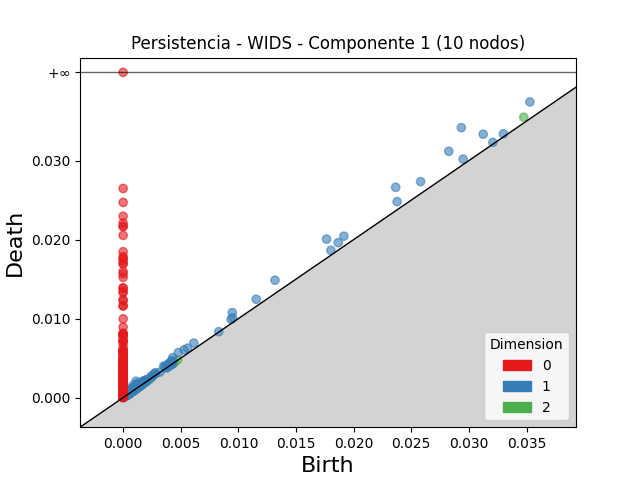

Data behind this chart, as committed beside it:
dimension, birth, death
2, 0.03476, 0.03549
2, 0.004377, 0.004546
2, 0.001844, 0.002004
2, 0.00435, 0.00449
2, 0.0005897, 0.0007126
2, 0.001179, 0.001299
2, 0.001384, 0.001501
2, 0.004402, 0.004506
2, 0.004212, 0.004303
2, 0.001603, 0.001687
2, 0.001243, 0.001323
2, 0.004327, 0.004407
2, 0.0009047, 0.000982
2, 0.004159, 0.004228
2, 0.0006456, 0.0007104
2, 0.0006416, 0.000703
2, 0.001495, 0.001556
2, 0.0006436, 0.000704
2, 0.001508, 0.001566
2, 0.0008443, 0.0009
2, 0.004365, 0.004418
2, 0.004371, 0.004424
2, 0.001209, 0.001257
2, 0.0007653, 0.0008127
2, 0.001013, 0.001059
2, 0.001141, 0.001187
2, 0.0006649, 0.0007082
2, 0.004721, 0.004764
2, 0.0009243, 0.0009628
2, 0.001106, 0.001141
2, 0.0005783, 0.0006106
2, 0.001843, 0.001875
2, 0.001152, 0.001183
2, 0.0006826, 0.0007132
2, 0.001543, 0.001574
2, 0.0007366, 0.000766
2, 0.0004493, 0.0004785
2, 0.001329, 0.001358
2, 0.0006866, 0.0007144
2, 0.001078, 0.001104
2, 0.004313, 0.004338
2, 0.0007625, 0.0007857
2, 0.001453, 0.001476
2, 0.001102, 0.001123
2, 0.004378, 0.004399
2, 0.001035, 0.001056
2, 0.001096, 0.001117
2, 0.004245, 0.004265
2, 0.001132, 0.001152
2, 0.000847, 0.0008658
2, 0.0005968, 0.0006138
2, 0.0005237, 0.0005396
2, 0.001059, 0.001075
2, 0.0005251, 0.0005406
2, 0.001065, 0.00108
2, 0.001365, 0.001379
2, 0.001612, 0.001626
2, 0.001369, 0.001383
2, 0.001357, 0.001371
2, 0.0004798, 0.0004932
... 2,756 more rows
